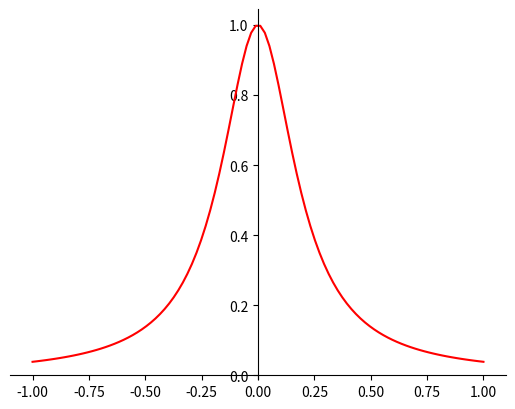
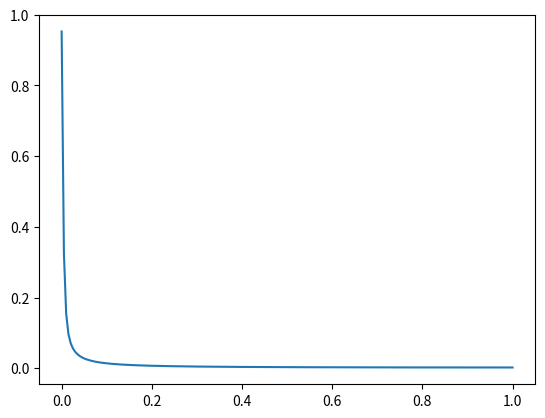

These charts were generated, in order, by the following Python code:
#!/usr/bin/env python
# coding: utf-8

# In[94]:


import matplotlib.pyplot as plt
import numpy as np

# 100 linearly spaced numbers
x = np.linspace(-1,1,100)

y = 1/(1+(25*(x**2)))

# setting the axes at the centre
fig = plt.figure()
ax = fig.add_subplot(1, 1, 1)
ax.spines['left'].set_position('center')
ax.spines['bottom'].set_position('zero')
ax.spines['right'].set_color('none')
ax.spines['top'].set_color('none')
ax.xaxis.set_ticks_position('bottom')
ax.yaxis.set_ticks_position('left')

# plot the function
plt.plot(x,y, 'r')

# show the plot
plt.show()


# In[13]:


#Fourier
import matplotlib.pyplot as plt
from scipy.fftpack import fft
import numpy as np


# Number of samplepoints
N = 400
# sample spacing
T = 1 / 800
x = np.linspace(0.0, N*T, N)
y = 1/(1+(25*(x**2)))
xf = np.linspace(0.0, 1.0, N//2)
yf = fft(y)
ax.spines['left'].set_position('center')
ax.spines['bottom'].set_position('zero')
ax.spines['right'].set_color('none')
ax.spines['top'].set_color('none')
ax.xaxis.set_ticks_position('bottom')
ax.yaxis.set_ticks_position('left')

fig, ax = plt.subplots()
ax.plot(xf, 2.0/N * np.abs(yf[:N//2]))
plt.show()


# In[ ]:




